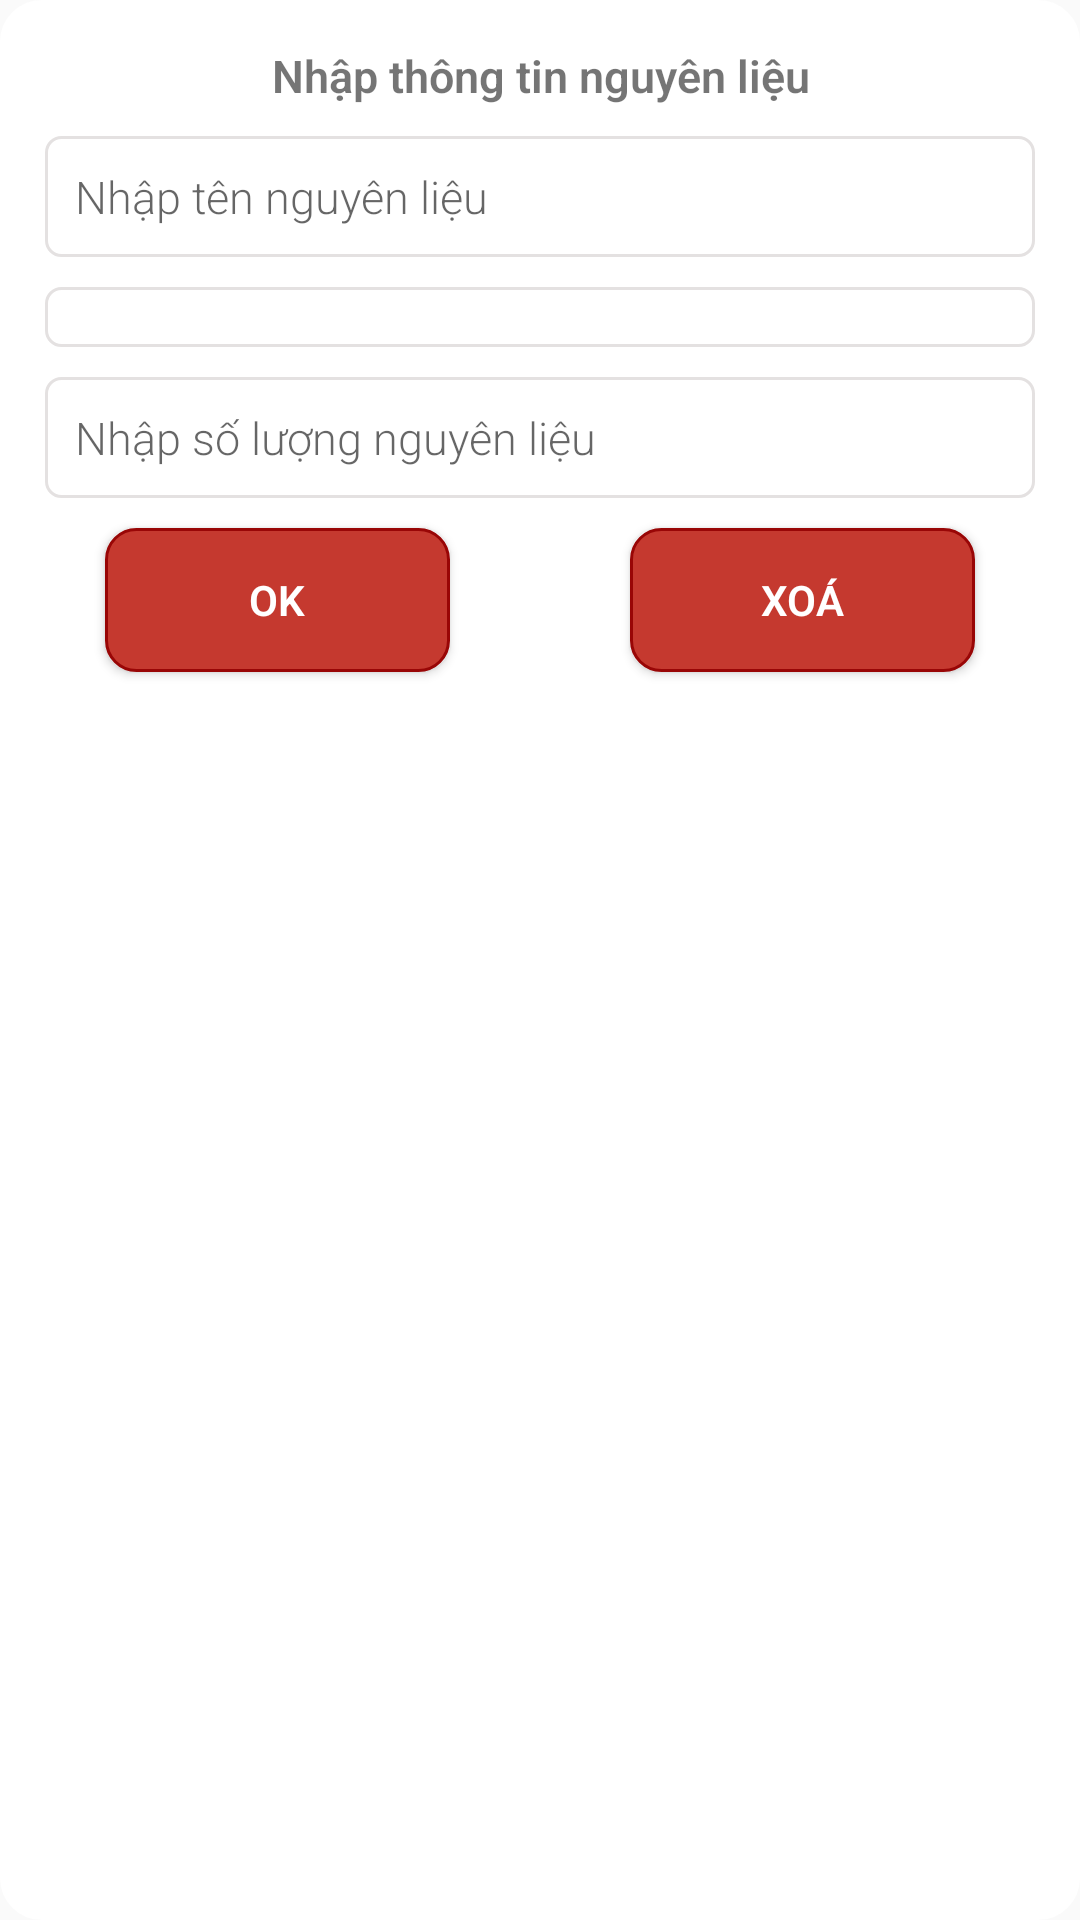

Here is an Android app screen rendered from its layout file. Give the layout XML and the strings, colors and styles it references.
<!-- AndroidManifest.xml: application theme AppTheme.FullScreen -->
<!-- res/layout/dialog_add_material.xml -->
<?xml version="1.0" encoding="utf-8"?>
<LinearLayout xmlns:android="http://schemas.android.com/apk/res/android"
    android:layout_width="match_parent"
    android:background="@drawable/custom_bottom_sheet"
    android:layout_height="wrap_content"
    android:orientation="vertical">

    <TextView
        android:layout_marginTop="@dimen/dp10"
        android:text="Nhập thông tin nguyên liệu"
        android:textSize="@dimen/sp15"
        android:textStyle="bold"
        android:gravity="center"
        android:layout_width="match_parent"
        android:layout_height="wrap_content"/>

    <EditText
        android:id="@+id/edt_name_material_dialog"
        android:layout_marginTop="@dimen/dp10"
        android:background="@drawable/custom_frame_input"
        android:padding="@dimen/dp10"
        android:paddingRight="@dimen/dp20"
        android:layout_marginRight="@dimen/dp10"
        android:layout_marginLeft="@dimen/dp10"
        android:textSize="@dimen/sp15"
        android:hint="Nhập tên nguyên liệu"
        android:layout_width="match_parent"
        android:layout_height="wrap_content"/>

    <LinearLayout
        android:id="@+id/ll_dialog_unit_item"
        android:padding="@dimen/dp10"
        android:weightSum="10"
        android:background="@drawable/custom_frame_input"
        android:layout_marginTop="@dimen/dp10"
        android:layout_marginLeft="@dimen/dp10"
        android:layout_marginRight="@dimen/dp10"
        android:layout_width="match_parent"
        android:layout_height="wrap_content">
        <TextView
            android:id="@+id/txt_dialog_unit"
            android:hint="Chọn đơn vị"
            android:layout_weight="9"
            android:textSize="@dimen/sp15"
            android:gravity="center_vertical"
            android:layout_width="@dimen/dp0"
            android:layout_height="match_parent"/>
        <ImageView
            android:layout_weight="1"
            android:src="@drawable/ic_arrow_drop_down"
            android:layout_width="wrap_content"
            android:layout_height="wrap_content"/>
    </LinearLayout>

    <EditText
        android:id="@+id/edt_quality_dialog"
        android:layout_marginTop="@dimen/dp10"
        android:background="@drawable/custom_frame_input"
        android:padding="@dimen/dp10"
        android:paddingRight="@dimen/dp20"
        android:inputType="number"
        android:layout_marginRight="@dimen/dp10"
        android:layout_marginLeft="@dimen/dp10"
        android:textSize="@dimen/sp15"
        android:hint="Nhập số lượng nguyên liệu"
        android:layout_width="match_parent"
        android:layout_height="wrap_content"/>



    <LinearLayout
        android:weightSum="2"
        android:orientation="horizontal"
        android:layout_width="match_parent"
        android:layout_height="wrap_content">
        <Button
            android:id="@+id/btn_ok_add_material"
            android:background="@drawable/custom_button_next_step"
            android:layout_marginTop="@dimen/dp10"
            android:layout_marginRight="@dimen/dp30"
            android:layout_marginLeft="@dimen/dp30"
            android:textColor="@color/colorWhite"
            android:textStyle="bold"
            android:layout_marginBottom="@dimen/dp10"
            android:text="OK"
            android:layout_weight="1"
            android:layout_width="@dimen/dp0"
            android:layout_height="wrap_content"/>
        <Button
            android:id="@+id/btn_ok_delete_material"
            android:background="@drawable/custom_button_next_step"
            android:layout_marginTop="@dimen/dp10"
            android:layout_marginRight="@dimen/dp30"
            android:layout_marginLeft="@dimen/dp30"
            android:textColor="@color/colorWhite"
            android:textStyle="bold"
            android:layout_marginBottom="@dimen/dp10"
            android:text="Xoá"
            android:layout_weight="1"
            android:layout_width="@dimen/dp0"
            android:layout_height="wrap_content"/>
    </LinearLayout>

</LinearLayout>
<!-- resources referenced by this layout -->
<resources>
  <color name="colorWhite">#fff</color>
  <dimen name="dp0">0dp</dimen>
  <dimen name="dp10">10dp</dimen>
  <dimen name="dp20">20dp</dimen>
  <dimen name="dp30">30dp</dimen>
  <dimen name="sp15">15sp</dimen>
  <!-- drawable custom_bottom_sheet (drawable) -->
  <?xml version="1.0" encoding="utf-8"?>
  <shape
  xmlns:android="http://schemas.android.com/apk/res/android"
  android:shape="rectangle"   >
  <solid
      android:color="@color/colorWhite" >
  </solid>
  
  <stroke
      android:width="2dp"
      android:color="@color/colorWhite" >
  </stroke>
  
  <padding
      android:left="@dimen/dp5"
      android:top="@dimen/dp5"
      android:right="@dimen/dp5"
      android:bottom="@dimen/dp5"    >
  </padding>
  
  <corners
      android:radius="@dimen/dp14">
  </corners>
  </shape>
  <!-- drawable custom_button_next_step (drawable) -->
  <?xml version="1.0" encoding="utf-8"?>
  <shape xmlns:android="http://schemas.android.com/apk/res/android">
     <solid android:color="@color/colorMain"/>
      <stroke android:color="#990606" android:width="@dimen/dp1"/>
      <corners android:radius="@dimen/dp10"/>
  </shape>
  <!-- drawable custom_frame_input (drawable) -->
  <?xml version="1.0" encoding="utf-8"?>
  <shape android:shape="rectangle" xmlns:android="http://schemas.android.com/apk/res/android">
      <stroke android:width="@dimen/dp1" android:color="@color/colorGray"/>
      <corners android:radius="@dimen/dp5" />
  
  </shape>
  <style name="AppTheme.FullScreen" parent="Theme.AppCompat.Light.NoActionBar">
          
          <item name="android:fontFamily">sans-serif-light</item>
          <item name="android:windowNoTitle">true</item>
          <item name="android:windowFullscreen">true</item>
      </style>
  <dimen name="dp5">5dp</dimen>
  <dimen name="dp14">13dp</dimen>
      //
  <color name="colorMain">#C5392F</color>
  <dimen name="dp1">1dp</dimen>
  <color name="colorGray">#E4E1E1</color>
</resources>
